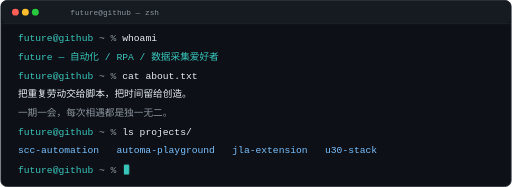
t = 0.00 s
t = 3.50 s: frame unchanged from t = 0.00 s, image omitted
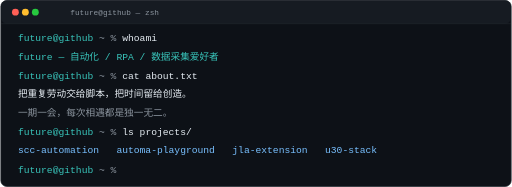
t = 4.13 s
t = 4.76 s: frame unchanged from t = 0.00 s, image omitted
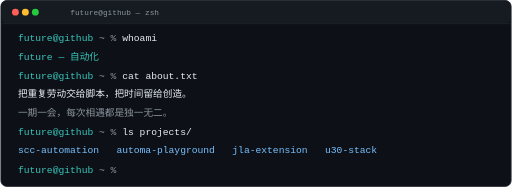
t = 6.49 s
t = 8.00 s: frame unchanged from t = 4.13 s, image omitted

The animated SVG that drew these frames (rendered in a browser with its animation timeline set to each time). Animation: 2 CSS @keyframes rules; frames cover the first 8.00 s, repeats indefinitely.

<svg xmlns="http://www.w3.org/2000/svg" viewBox="0 0 820 300" width="840" role="img" aria-label="future@github 终端自我介绍">
  <style>
    /* 打字机动画：每 ~9s 循环重打一次自我介绍行；负延迟保证加载时已处于"打字中/完成"状态 */
    @keyframes typing {
      0%   { width: 0; }
      28%  { width: 360px; }
      100% { width: 360px; }
    }
    #typeMask {
      animation: typing 9s steps(30, end) infinite;
      animation-delay: -3.5s;
    }
    /* 光标闪烁 */
    @keyframes blink {
      0%, 49%  { opacity: 1; }
      50%, 100% { opacity: 0; }
    }
    .cur { animation: blink 1.15s steps(1) infinite; }
  </style>

  <defs>
    <clipPath id="typeClip">
      <rect id="typeMask" x="28" y="83" width="360" height="21" />
    </clipPath>
  </defs>

  <!-- 终端窗口外框 -->
  <rect x="0.5" y="0.5" width="819" height="299" rx="10" fill="#0d1117" stroke="#30363d" />
  <!-- 标题栏 -->
  <rect x="1" y="1" width="818" height="37" rx="9" fill="#161b22" />
  <circle cx="24" cy="19.5" r="5.5" fill="#ff5f56" />
  <circle cx="40" cy="19.5" r="5.5" fill="#ffbd2e" />
  <circle cx="56" cy="19.5" r="5.5" fill="#27c93f" />
  <text x="112" y="24" font-family="Menlo, Monaco, 'Courier New', monospace" font-size="12.5" fill="#8b949e">future@github — zsh</text>
  <line x1="1" y1="38" x2="819" y2="38" stroke="#21262d" />

  <!-- 终端内容 -->
  <g font-family="Menlo, Monaco, 'Courier New', 'PingFang SC', 'Hiragino Sans GB', sans-serif" font-size="15.5">
    <!-- L0: whoami -->
    <text x="28" y="66">
      <tspan fill="#39C5BB">future@github</tspan><tspan fill="#8b949e"> ~ % </tspan><tspan fill="#e6edf3">whoami</tspan>
    </text>
    <!-- L1: 打字动画输出行 -->
    <text x="28" y="96" fill="#39C5BB" clip-path="url(#typeClip)">future — 自动化 / RPA / 数据采集爱好者</text>

    <!-- L2: cat about.txt -->
    <text x="28" y="126">
      <tspan fill="#39C5BB">future@github</tspan><tspan fill="#8b949e"> ~ % </tspan><tspan fill="#e6edf3">cat about.txt</tspan>
    </text>
    <text x="28" y="156" fill="#e6edf3">把重复劳动交给脚本，把时间留给创造。</text>
    <text x="28" y="186" fill="#8b949e">一期一会，每次相遇都是独一无二。</text>

    <!-- L5: ls projects -->
    <text x="28" y="216">
      <tspan fill="#39C5BB">future@github</tspan><tspan fill="#8b949e"> ~ % </tspan><tspan fill="#e6edf3">ls projects/</tspan>
    </text>
    <text x="28" y="246" fill="#79c0ff" xml:space="preserve">scc-automation&#160;&#160;&#160;automa-playground&#160;&#160;&#160;jla-extension&#160;&#160;&#160;u30-stack</text>

    <!-- L7: 等待输入的 prompt + 闪烁光标 -->
    <text x="28" y="278">
      <tspan fill="#39C5BB">future@github</tspan><tspan fill="#8b949e"> ~ % </tspan>
    </text>
    <rect class="cur" x="198" y="264" width="8.6" height="16" rx="1.5" fill="#39C5BB" />
  </g>
</svg>
